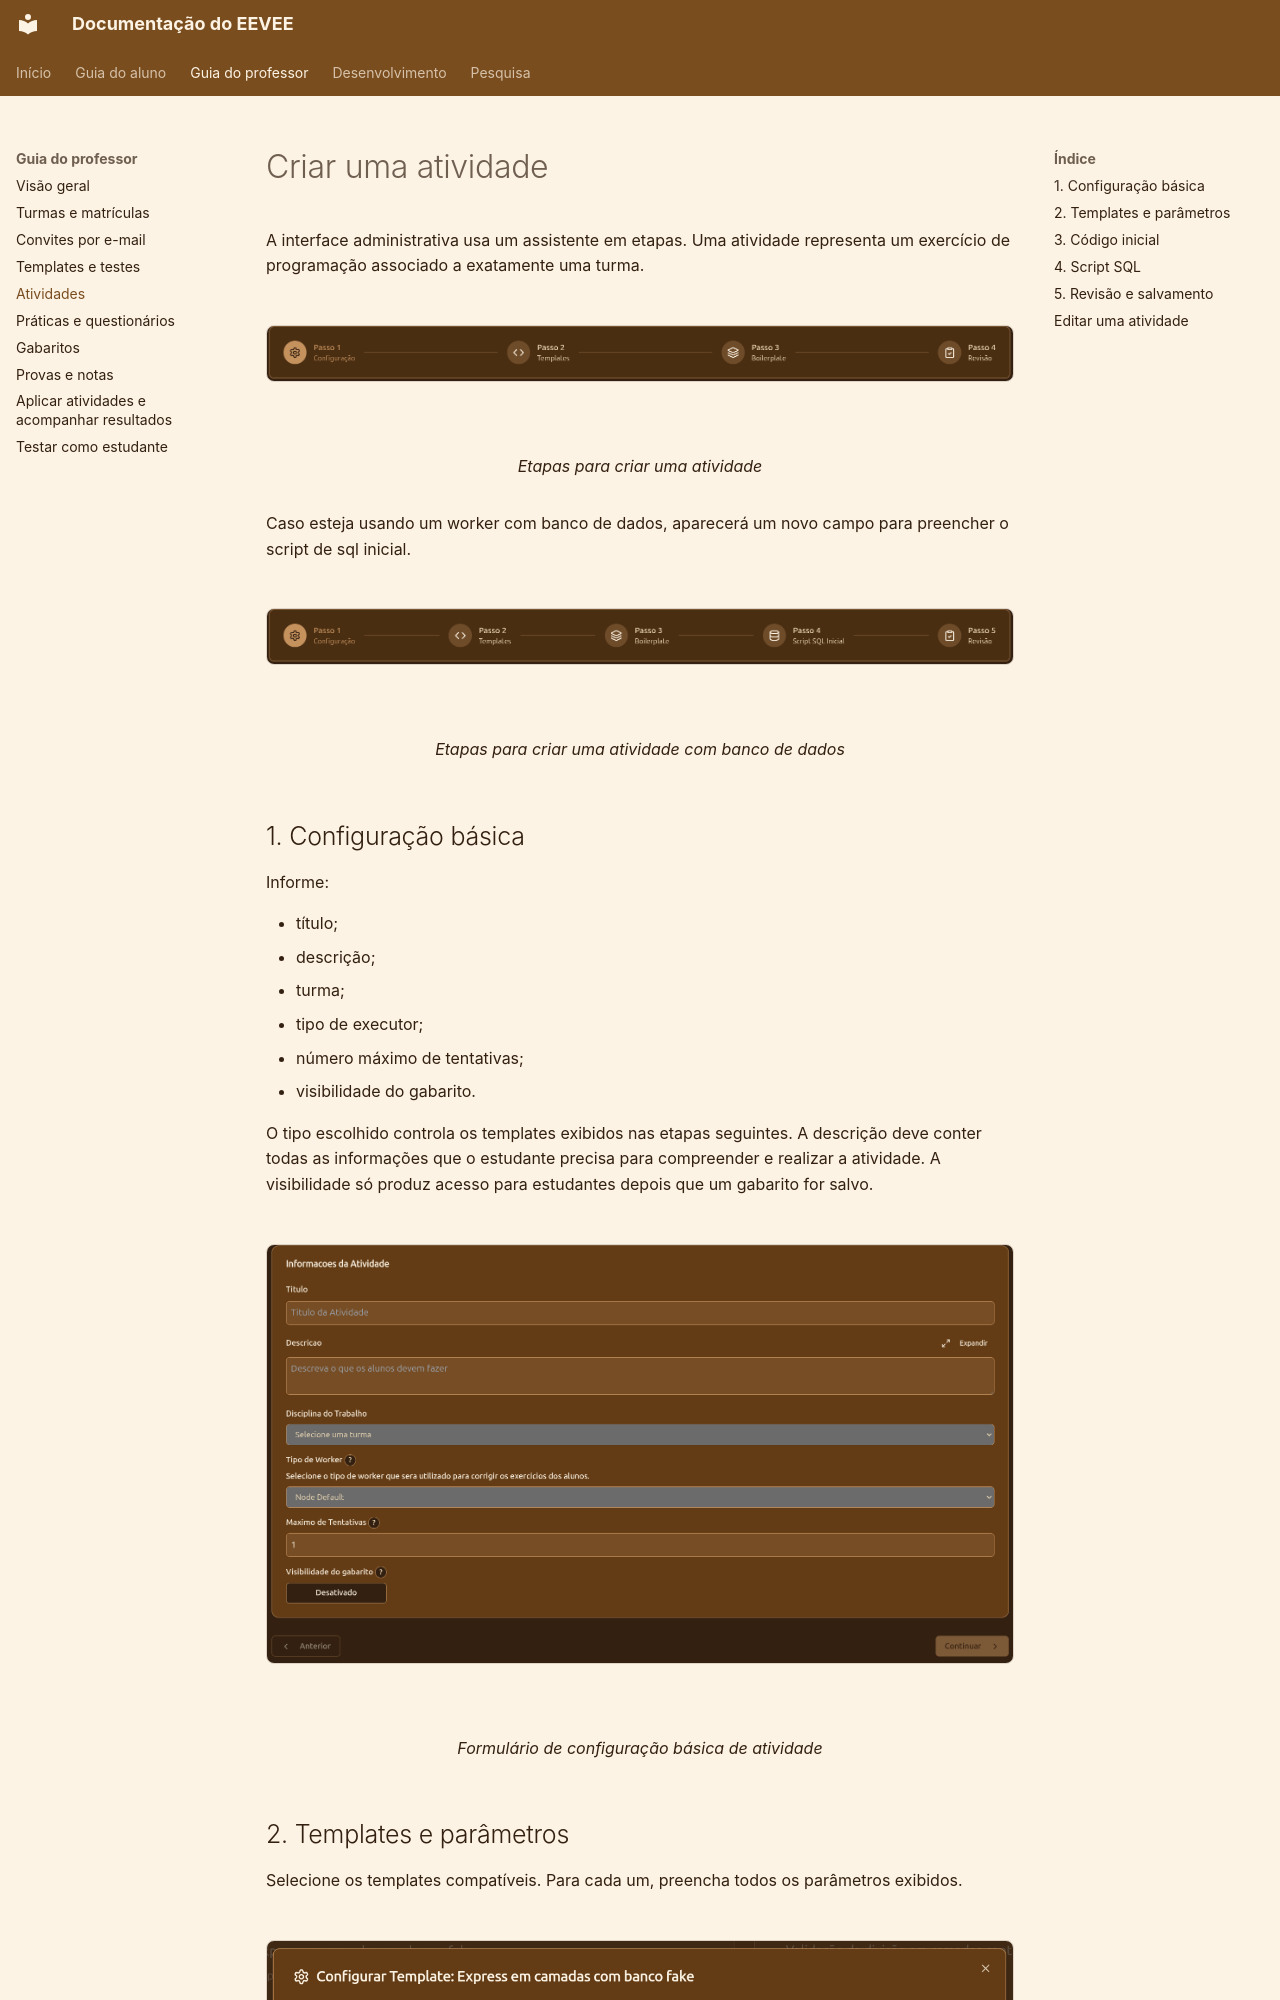

repository: COCSI-MG/eevee · page: teacher-guide/assignments/index.html · generator: mkdocs

# Criar uma atividade

A interface administrativa usa um assistente em etapas. Uma atividade representa um exercício de programação associado a exatamente uma turma.

<figure markdown="span">
  ![Formulário de editar turma](../images/steps-by-assingment.png){ .screenshot }
  <figcaption>Etapas para criar uma atividade</figcaption>
</figure>

Caso esteja usando um worker com banco de dados, aparecerá um novo campo para preencher o script de sql inicial.

<figure markdown="span">
  ![Formulário de editar turma](../images/steps-by-assingment-sql.png){ .screenshot }
  <figcaption>Etapas para criar uma atividade com banco de dados</figcaption>
</figure>

## 1. Configuração básica

Informe:

- título;
- descrição;
- turma;
- tipo de executor;
- número máximo de tentativas;
- visibilidade do gabarito.

O tipo escolhido controla os templates exibidos nas etapas seguintes. A descrição deve conter todas as informações que o estudante precisa para compreender e realizar a atividade. A visibilidade só produz acesso para estudantes depois que um gabarito for salvo.

<figure markdown="span">
  ![Formulário de editar turma](../images/form-basic-settings-assingment.png){ .screenshot }
  <figcaption>Formulário de configuração básica de atividade</figcaption>
</figure>
